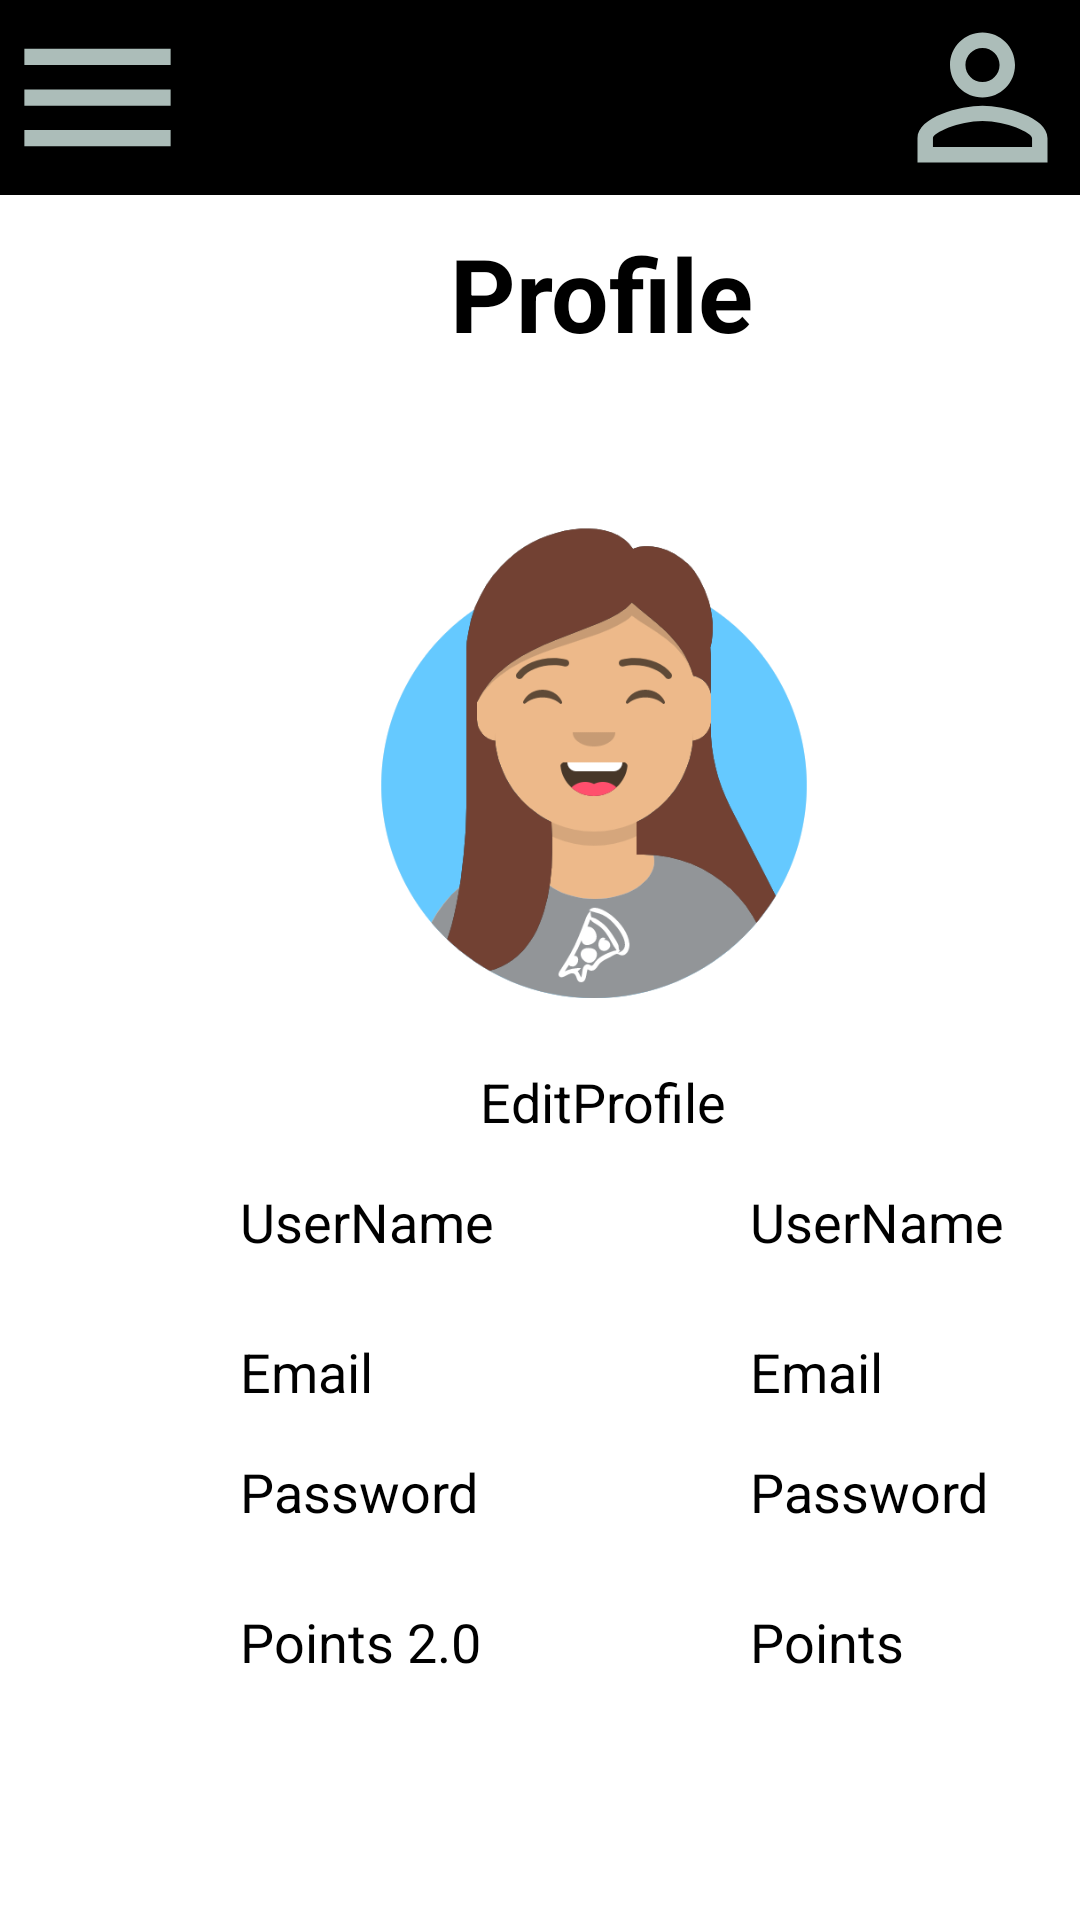

Produce the Android XML layout that renders to this screen, including the resource entries it uses.
<!-- AndroidManifest.xml: application theme Theme.AppCompat.NoActionBar -->
<!-- res/layout/activity_profile.xml -->
<?xml version="1.0" encoding="utf-8"?>
<androidx.drawerlayout.widget.DrawerLayout xmlns:android="http://schemas.android.com/apk/res/android"
    xmlns:app="http://schemas.android.com/apk/res-auto"
    xmlns:tools="http://schemas.android.com/tools"
    android:id="@+id/drawer_layout"
    android:layout_width="match_parent"
    android:layout_height="match_parent"
    android:background="#D9D9D9"
    tools:context=".ProfileActivity">

    <LinearLayout
        android:layout_width="match_parent"
        android:layout_height="match_parent"
        android:orientation="vertical">

        <include layout="@layout/main_toolbar"/>

        <RelativeLayout
            android:layout_width="match_parent"
            android:layout_height="match_parent">

            <FrameLayout
                android:id="@+id/frame_layout"
                android:layout_width="match_parent"
                android:layout_height="match_parent"
                android:background="#ffff">


            </FrameLayout>

            <TextView
                android:id="@+id/textViewTitleActivity"
                android:layout_width="120dp"
                android:layout_height="45dp"
                android:layout_marginLeft="150dp"
                android:layout_marginTop="10dp"
                android:text="Profile"
                android:textColor="#000"
                android:textSize="34sp"
                android:textStyle="bold"/>


            <ImageView
                android:id="@+id/imageView3"
                android:layout_width="156dp"
                android:layout_height="170dp"
                android:layout_marginTop="100dp"
                android:layout_marginLeft="120dp"
                app:srcCompat="@drawable/avataaars" />



            <TextView
                android:id="@+id/pointBox"
                android:layout_width="wrap_content"
                android:layout_height="wrap_content"
                android:layout_marginTop="470dp"
                android:layout_marginLeft="250dp"
                android:text="Points"
                android:textColor="#000000"
                android:textSize="18sp"/>

            <TextView
                android:id="@+id/pointBox2"
                android:layout_width="wrap_content"
                android:layout_height="wrap_content"
                android:layout_marginTop="470dp"
                android:layout_marginLeft="80dp"
                android:backgroundTint="#000000"
                android:text="Points 2.0"
                android:textColor="#000000"
                android:textSize="18sp"/>

            <TextView
                android:id="@+id/userName3"
                android:layout_width="wrap_content"
                android:layout_height="wrap_content"
                android:layout_marginTop="330dp"
                android:layout_marginLeft="80dp"
                android:text="UserName"
                android:textColor="#000000"
                android:textSize="18sp"/>

            <TextView
                android:id="@+id/userName"
                android:layout_width="wrap_content"
                android:layout_height="wrap_content"
                android:layout_marginTop="330dp"
                android:layout_marginLeft="250dp"
                android:text="UserName"
                android:textAlignment="textStart"
                android:textColor="#000000"
                android:textSize="18sp"/>

            <TextView
                android:id="@+id/userEmail3"
                android:layout_width="wrap_content"
                android:layout_height="wrap_content"
                android:layout_marginTop="380dp"
                android:layout_marginLeft="80dp"
                android:text="Email"
                android:textColor="#000000"
                android:textSize="18sp"/>

            <TextView
                android:id="@+id/userEmail"
                android:layout_width="wrap_content"
                android:layout_height="wrap_content"
                android:layout_marginTop="380dp"
                android:layout_marginLeft="250dp"
                android:text="Email"
                android:textAlignment="center"
                android:textColor="#000000"
                android:textSize="18sp" />

            <TextView
                android:id="@+id/userPass3"
                android:layout_width="wrap_content"
                android:layout_height="wrap_content"
                android:layout_marginTop="420dp"
                android:layout_marginLeft="80dp"
                android:text="Password"
                android:textColor="#000000"
                android:textSize="18sp"/>

            <TextView
                android:id="@+id/userPass"
                android:layout_width="wrap_content"
                android:layout_height="wrap_content"
                android:layout_marginTop="420dp"
                android:layout_marginLeft="250dp"
                android:text="Password"
                android:textAlignment="textStart"
                android:textColor="#000000"
                android:textSize="18sp" />

            <TextView
                android:id="@+id/textView10"
                android:layout_width="wrap_content"
                android:layout_height="wrap_content"
                android:layout_marginTop="290dp"
                android:layout_marginLeft="160dp"
                android:onClick="EditProfile"
                android:text="EditProfile"
                android:textColor="#000000"
                android:textSize="18sp"/>

            <Button
                android:id="@+id/button"
                android:layout_width="wrap_content"
                android:layout_height="wrap_content"
                android:layout_marginTop="550dp"
                android:layout_marginLeft="140dp"
                android:backgroundTint="#003B3F"
                android:onClick="UpdateProfile"
                android:text="Update Profile"
                android:visibility="invisible"/>

            <EditText
                android:id="@+id/Editmail"
                android:layout_width="200dp"
                android:layout_height="50dp"
                android:backgroundTint="#60000000"
                android:layout_marginTop="370dp"
                android:layout_marginLeft="150dp"
                android:ems="10"
                android:hint="Email"
                android:inputType="textPersonName"
                android:textColor="#000000"
                android:textColorHint="#41000000"
                android:textSize="14sp"
                android:visibility="invisible"/>

            <EditText
                android:id="@+id/Editname"
                android:layout_width="200dp"
                android:layout_height="50dp"
                android:backgroundTint="#60000000"
                android:layout_marginTop="300dp"
                android:layout_marginLeft="150dp"
                android:ems="10"
                android:hint="Name"
                android:inputType="textPersonName"
                android:textColor="#000000"
                android:textColorHint="#41000000"
                android:textSize="14sp"
                android:visibility="invisible"/>

            <EditText
                android:id="@+id/EditPass"
                android:layout_width="200dp"
                android:layout_height="50dp"
                android:backgroundTint="#60000000"
                android:layout_marginTop="440dp"
                android:layout_marginLeft="150dp"
                android:ems="10"
                android:hint="Password"
                android:inputType="textPassword"
                android:textColorHint="#41000000"
                android:textSize="14sp"
                android:visibility="invisible"/>

        </RelativeLayout>

    </LinearLayout>

    <RelativeLayout
        android:layout_width="200dp"
        android:layout_height="match_parent"
        android:layout_gravity="start">

        <include layout="@layout/left_side_drawer"/>

    </RelativeLayout>

    <RelativeLayout
        android:layout_width="200dp"
        android:layout_height="match_parent"
        android:id="@+id/right_side_drawer_layout"
        android:layout_gravity="end">

        <include layout="@layout/right_side_drawer"/>

    </RelativeLayout>



</androidx.drawerlayout.widget.DrawerLayout>
<!-- res/layout/main_toolbar.xml (included above) -->
<?xml version="1.0" encoding="utf-8"?>
<LinearLayout xmlns:android="http://schemas.android.com/apk/res/android"
    android:id="@+id/main_toolbar_layout"
    android:layout_width="match_parent"
    android:layout_height="wrap_content"
    android:background="#000000"
    android:orientation="horizontal">

    <LinearLayout
        android:layout_width="wrap_content"
        android:layout_height="wrap_content"
        android:layout_weight="1">

        <ImageView
            android:layout_width="65dp"
            android:layout_height="65dp"
            android:gravity="left"
            android:onClick="OpenLeftSideMenu"
            android:src="@drawable/baseline_menu_24_colour" />

    </LinearLayout>


    <ImageView
        android:layout_width="65dp"
        android:layout_height="65dp"
        android:gravity="right"
        android:onClick="OpenRightSideMenu"
        android:src="@drawable/baseline_person_outline_24_colour" />

</LinearLayout>
<!-- res/layout/left_side_drawer.xml (included above) -->
<?xml version="1.0" encoding="utf-8"?>
<LinearLayout xmlns:android="http://schemas.android.com/apk/res/android"
    android:layout_width="wrap_content"
    android:layout_height="wrap_content"
    android:id="@+id/leftside_menu_layout"
    android:orientation="vertical"
    android:paddingBottom="40dp"
    android:paddingLeft="5dp"
    android:paddingRight="40dp"
    android:background="#317f8c">

    <LinearLayout
        android:layout_width="match_parent"
        android:layout_height="70dp"
        android:gravity="left"
        android:orientation="horizontal">

        <ImageView
            android:layout_width="65dp"
            android:layout_height="65dp"
            android:onClick="CloseLeftMenu"
            android:src="@drawable/baseline_menu_24"/>
    </LinearLayout>
    <LinearLayout
        android:layout_width="match_parent"
        android:layout_height="wrap_content"
        android:orientation="horizontal"
        android:onClick="ClickHelmets"
        android:gravity="left">

        <TextView
            android:layout_width="wrap_content"
            android:layout_height="wrap_content"
            android:padding="16dp"
            android:text="Helmets"
            android:textSize="20dp" />

    </LinearLayout>
    <LinearLayout
        android:layout_width="150dp"
        android:layout_height="5dp"
        android:background="#40e0d0"
        android:layout_gravity="right"/>
    <LinearLayout
        android:layout_width="match_parent"
        android:layout_height="wrap_content"
        android:orientation="horizontal"
        android:onClick="ClickActivity"
        android:gravity="left">

        <TextView
            android:layout_width="wrap_content"
            android:layout_height="wrap_content"
            android:padding="16dp"
            android:text="Activity"
            android:textSize="20dp" />

    </LinearLayout>
    <LinearLayout
        android:layout_width="150dp"
        android:layout_height="5dp"
        android:background="#40e0d0"
        android:layout_gravity="right"/>
    <LinearLayout
        android:layout_width="match_parent"
        android:layout_height="wrap_content"
        android:gravity="left"
        android:orientation="horizontal"
        android:onClick="ClickChallenges">

        <TextView
            android:layout_width="wrap_content"
            android:layout_height="wrap_content"
            android:padding="16dp"
            android:text="Challenges"
            android:textSize="20dp" />

    </LinearLayout>
    <LinearLayout
        android:layout_width="150dp"
        android:layout_height="5dp"
        android:background="#40e0d0"
        android:layout_gravity="right"/>
    <LinearLayout
        android:layout_width="match_parent"
        android:layout_height="wrap_content"
        android:gravity="left"
        android:orientation="horizontal"
        android:onClick="ClickHealth">

        <TextView
            android:layout_width="wrap_content"
            android:layout_height="wrap_content"
            android:padding="16dp"
            android:text="Health"
            android:textSize="20dp" />

    </LinearLayout>
    <LinearLayout
        android:layout_width="150dp"
        android:layout_height="5dp"
        android:background="#40e0d0"
        android:layout_gravity="right"/>
    <LinearLayout
        android:layout_width="match_parent"
        android:layout_height="wrap_content"
        android:gravity="left"
        android:orientation="horizontal"
        android:onClick="ClickPoints">

        <TextView
            android:layout_width="wrap_content"
            android:layout_height="wrap_content"
            android:padding="16dp"
            android:text="Points"
            android:textSize="20dp" />

    </LinearLayout>
    <LinearLayout
        android:layout_width="150dp"
        android:layout_height="5dp"
        android:background="#40e0d0"
        android:layout_gravity="right"/>
    <LinearLayout
        android:layout_width="match_parent"
        android:layout_height="wrap_content"
        android:gravity="left"
        android:orientation="horizontal"
        android:onClick="ClickMap">

        <TextView
            android:layout_width="wrap_content"
            android:layout_height="wrap_content"
            android:padding="16dp"
            android:text="Map"
            android:textSize="20dp" />

    </LinearLayout>
</LinearLayout>
<!-- res/layout/right_side_drawer.xml (included above) -->
<?xml version="1.0" encoding="utf-8"?>
<LinearLayout xmlns:android="http://schemas.android.com/apk/res/android"
    android:layout_width="wrap_content"
    android:layout_height="wrap_content"
    android:id="@+id/rightside_menu_layout"
    android:orientation="vertical"
    android:paddingBottom="40dp"
    android:paddingLeft="40dp"
    android:background="#317f8c">

    <LinearLayout
        android:layout_width="match_parent"
        android:layout_height="70dp"
        android:gravity="right"
        android:orientation="horizontal">

        <ImageView
            android:layout_width="65dp"
            android:layout_height="65dp"
            android:onClick="CloseRightMenu"
            android:src="@drawable/baseline_person_outline_24"/>
    </LinearLayout>

    <LinearLayout
        android:layout_width="match_parent"
        android:layout_height="wrap_content"
        android:orientation="horizontal"
        android:onClick="ClickProfile"
        android:gravity="right">

        <TextView
            android:layout_width="wrap_content"
            android:layout_height="wrap_content"
            android:padding="16dp"
            android:text="Profile"
            android:textSize="20dp" />

    </LinearLayout>
    <LinearLayout
        android:layout_width="150dp"
        android:layout_height="5dp"
        android:background="#40e0d0"
        android:layout_gravity="right"/>
    <LinearLayout
        android:layout_width="match_parent"
        android:layout_height="wrap_content"
        android:gravity="right"
        android:orientation="horizontal"
        android:onClick="ClickSubscription">

        <TextView
            android:layout_width="wrap_content"
            android:layout_height="wrap_content"
            android:padding="16dp"
            android:text="Subscription"
            android:textSize="20dp" />

    </LinearLayout>
    <LinearLayout
        android:layout_width="150dp"
        android:layout_height="5dp"
        android:background="#40e0d0"
        android:layout_gravity="right"/>
    <LinearLayout
        android:layout_width="match_parent"
        android:layout_height="wrap_content"
        android:gravity="right"
        android:orientation="horizontal"
        android:onClick="ClickSettings">

        <TextView
            android:layout_width="wrap_content"
            android:layout_height="wrap_content"
            android:padding="16dp"
            android:text="Settings"
            android:textSize="20dp" />

    </LinearLayout>
    <LinearLayout
        android:layout_width="150dp"
        android:layout_height="5dp"
        android:background="#40e0d0"
        android:layout_gravity="right"/>
    <LinearLayout
        android:layout_width="match_parent"
        android:layout_height="wrap_content"
        android:gravity="right"
        android:orientation="horizontal"
        android:onClick="ClickLogout">

        <TextView
            android:layout_width="wrap_content"
            android:layout_height="wrap_content"
            android:padding="16dp"
            android:text="Logout"
            android:textSize="20dp" />

    </LinearLayout>
    <LinearLayout
        android:layout_width="150dp"
        android:layout_height="5dp"
        android:background="#40e0d0"
        android:layout_gravity="right"/>

</LinearLayout>
<!-- resources referenced by this layout -->
<resources>
  <!-- drawable avataaars: png bitmap (drawable, 44613 bytes) -->
  <!-- drawable baseline_menu_24_colour (drawable) -->
  <vector android:height="24dp" android:tint="#ACBDB9"
      android:viewportHeight="24" android:viewportWidth="24"
      android:width="24dp" xmlns:android="http://schemas.android.com/apk/res/android">
      <path android:fillColor="@android:color/white" android:pathData="M3,18h18v-2L3,16v2zM3,13h18v-2L3,11v2zM3,6v2h18L21,6L3,6z"/>
  </vector>
  <!-- drawable baseline_person_outline_24_colour (drawable) -->
  <vector android:height="24dp" android:tint="#ACBDB9"
      android:viewportHeight="24" android:viewportWidth="24"
      android:width="24dp" xmlns:android="http://schemas.android.com/apk/res/android">
      <path android:fillColor="@android:color/white" android:pathData="M12,5.9c1.16,0 2.1,0.94 2.1,2.1s-0.94,2.1 -2.1,2.1S9.9,9.16 9.9,8s0.94,-2.1 2.1,-2.1m0,9c2.97,0 6.1,1.46 6.1,2.1v1.1L5.9,18.1L5.9,17c0,-0.64 3.13,-2.1 6.1,-2.1M12,4C9.79,4 8,5.79 8,8s1.79,4 4,4 4,-1.79 4,-4 -1.79,-4 -4,-4zM12,13c-2.67,0 -8,1.34 -8,4v3h16v-3c0,-2.66 -5.33,-4 -8,-4z"/>
  </vector>
</resources>
